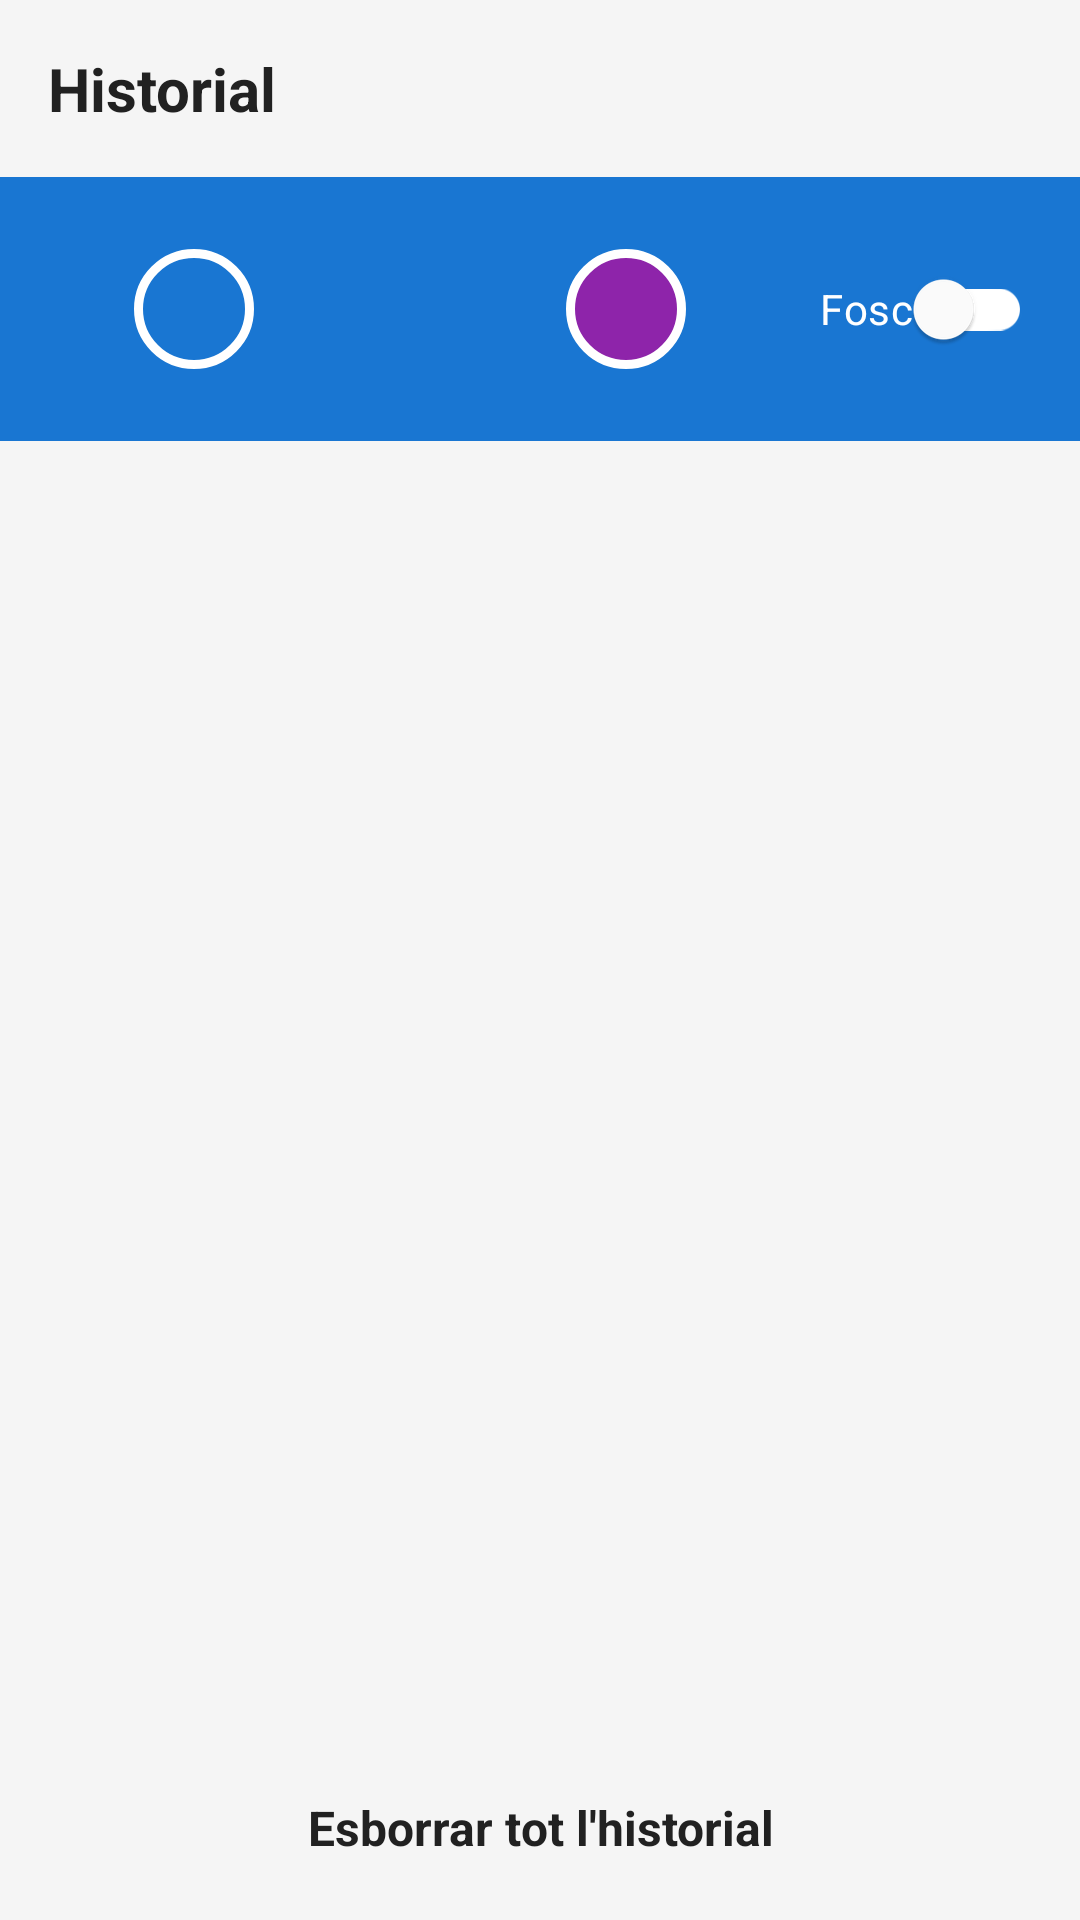

Write the Android layout XML for this screen, with the resource values it uses.
<!-- AndroidManifest.xml: application theme Theme.TrobaCar -->
<!-- res/layout/activity_history.xml -->
<?xml version="1.0" encoding="utf-8"?>
<LinearLayout xmlns:android="http://schemas.android.com/apk/res/android"
    xmlns:app="http://schemas.android.com/apk/res-auto"
    android:layout_width="match_parent"
    android:layout_height="match_parent"
    android:orientation="vertical"
    android:background="?android:attr/windowBackground">

    
    <LinearLayout
        android:layout_width="match_parent"
        android:layout_height="wrap_content"
        android:orientation="vertical"
        android:elevation="4dp">

        
        <LinearLayout
            android:layout_width="match_parent"
            android:layout_height="wrap_content"
            android:orientation="horizontal"
            android:padding="16dp"
            android:gravity="center_vertical"
            android:background="?android:attr/windowBackground">

            <TextView
                android:layout_width="0dp"
                android:layout_weight="1"
                android:layout_height="wrap_content"
                android:text="@string/history"
                android:textSize="20sp"
                android:textStyle="bold"
                android:textColor="?android:attr/textColorPrimary" />

        </LinearLayout>

        
        <LinearLayout
            android:layout_width="match_parent"
            android:layout_height="wrap_content"
            android:orientation="horizontal"
            android:padding="16dp"
            android:gravity="center"
            android:background="?attr/colorPrimary">

            
            <LinearLayout
                android:layout_width="0dp"
                android:layout_weight="1"
                android:layout_height="wrap_content"
                android:orientation="horizontal"
                android:gravity="center"
                android:padding="4dp">

                <View
                    android:id="@+id/colorBlue"
                    android:layout_width="40dp"
                    android:layout_height="40dp"
                    android:layout_margin="4dp"
                    android:background="@drawable/circle_frame_blue"
                    android:clickable="true"
                    android:focusable="true"
                    android:foreground="?android:attr/selectableItemBackgroundBorderless" />

                <View
                    android:id="@+id/colorGreen"
                    android:layout_width="40dp"
                    android:layout_height="40dp"
                    android:layout_margin="4dp"
                    android:background="@drawable/circle_frame_green"
                    android:clickable="true"
                    android:focusable="true"
                    android:foreground="?android:attr/selectableItemBackgroundBorderless" />

                <View
                    android:id="@+id/colorRed"
                    android:layout_width="40dp"
                    android:layout_height="40dp"
                    android:layout_margin="4dp"
                    android:background="@drawable/circle_frame_red"
                    android:clickable="true"
                    android:focusable="true"
                    android:foreground="?android:attr/selectableItemBackgroundBorderless" />

                <View
                    android:id="@+id/colorPurple"
                    android:layout_width="40dp"
                    android:layout_height="40dp"
                    android:layout_margin="4dp"
                    android:background="@drawable/circle_frame_purple"
                    android:clickable="true"
                    android:focusable="true"
                    android:foreground="?android:attr/selectableItemBackgroundBorderless" />
            </LinearLayout>

            
            <com.google.android.material.switchmaterial.SwitchMaterial
                android:id="@+id/darkModeSwitch"
                android:layout_width="wrap_content"
                android:layout_height="wrap_content"
                android:text="@string/dark"
                android:textColor="@color/white"
                android:layout_marginStart="16dp"
                app:thumbTint="@color/white"
                app:trackTint="@color/white" />
        </LinearLayout>

    </LinearLayout>

    
    <androidx.cardview.widget.CardView
        android:id="@+id/bluetoothConfigCard"
        android:layout_width="match_parent"
        android:layout_height="wrap_content"
        android:layout_marginStart="16dp"
        android:layout_marginEnd="16dp"
        android:layout_marginTop="8dp"
        android:layout_marginBottom="8dp"
        app:cardCornerRadius="16dp"
        app:cardElevation="2dp"
        app:cardBackgroundColor="?attr/colorSurface"
        android:visibility="gone">

        <LinearLayout
            android:layout_width="match_parent"
            android:layout_height="wrap_content"
            android:orientation="vertical"
            android:padding="16dp">

            <TextView
                android:layout_width="wrap_content"
                android:layout_height="wrap_content"
                android:text="@string/bluetooth_config_title"
                android:textSize="16sp"
                android:textStyle="bold"
                android:textColor="?android:attr/textColorPrimary" />

            <TextView
                android:id="@+id/historyBluetoothStatus"
                android:layout_width="match_parent"
                android:layout_height="wrap_content"
                android:layout_marginTop="8dp"
                android:textColor="?android:attr/textColorSecondary"
                android:textSize="14sp" />

            <LinearLayout
                android:layout_width="match_parent"
                android:layout_height="wrap_content"
                android:orientation="horizontal"
                android:layout_marginTop="12dp">

                <com.google.android.material.button.MaterialButton
                    android:id="@+id/historyChangeBluetoothButton"
                    android:layout_width="0dp"
                    android:layout_weight="1"
                    android:layout_height="wrap_content"
                    android:layout_marginEnd="4dp"
                    android:text="@string/change_bluetooth"
                    android:textSize="12sp"
                    app:cornerRadius="12dp"
                    style="@style/Widget.Material3.Button.OutlinedButton" />

                <com.google.android.material.button.MaterialButton
                    android:id="@+id/historyChangeDelayButton"
                    android:layout_width="0dp"
                    android:layout_weight="1"
                    android:layout_height="wrap_content"
                    android:layout_marginStart="4dp"
                    android:text="@string/change_delay"
                    android:textSize="12sp"
                    app:cornerRadius="12dp"
                    style="@style/Widget.Material3.Button.OutlinedButton" />

            </LinearLayout>

        </LinearLayout>

    </androidx.cardview.widget.CardView>

    
    <androidx.recyclerview.widget.RecyclerView
        android:id="@+id/historyRecyclerView"
        android:layout_width="match_parent"
        android:layout_height="0dp"
        android:layout_weight="1"
        android:padding="8dp" />

    
    <TextView
        android:id="@+id/emptyHistoryText"
        android:layout_width="wrap_content"
        android:layout_height="wrap_content"
        android:text="@string/no_history"
        android:textSize="18sp"
        android:textColor="?android:attr/textColorSecondary"
        android:layout_gravity="center"
        android:layout_margin="48dp"
        android:visibility="gone" />

    
    <TextView
        android:id="@+id/clearHistoryButton"
        android:layout_width="match_parent"
        android:layout_height="wrap_content"
        android:text="@string/delete_all_history"
        android:textSize="16sp"
        android:textColor="?android:attr/textColorPrimary"
        android:textStyle="bold"
        android:gravity="center"
        android:padding="20dp"
        android:background="?attr/selectableItemBackground"
        android:clickable="true"
        android:focusable="true" />

</LinearLayout>
<!-- resources referenced by this layout -->
<resources>
  <color name="white">#FFFFFF</color>
  <!-- drawable circle_frame_blue (drawable) -->
  <?xml version="1.0" encoding="utf-8"?>
  <shape xmlns:android="http://schemas.android.com/apk/res/android"
      android:shape="oval">
      <solid android:color="@color/primary_blue" />
      <stroke android:width="3dp" android:color="#FFFFFF" />
      <size android:width="36dp" android:height="36dp" />
  </shape>
  <!-- drawable circle_frame_purple (drawable) -->
  <?xml version="1.0" encoding="utf-8"?>
  <shape xmlns:android="http://schemas.android.com/apk/res/android"
      android:shape="oval">
      <solid android:color="@color/primary_purple" />
      <stroke android:width="3dp" android:color="#FFFFFF" />
      <size android:width="36dp" android:height="36dp" />
  </shape>
  <string name="bluetooth_config_title">Configuració Bluetooth</string>
  <string name="change_bluetooth">Canviar Bluetooth</string>
  <string name="change_delay">Canviar retard</string>
  <string name="dark">Fosc</string>
  <string name="delete_all_history">Esborrar tot l\'historial</string>
  <string name="history">Historial</string>
  <string name="no_history">No hi ha historial d\'ubicacions</string>
  <style name="Theme.TrobaCar" parent="Theme.TrobaCar.Light.Blue" />
  <color name="primary_blue">#1976D2</color>
  <color name="primary_purple">#8E24AA</color>
  <style name="Theme.TrobaCar.Light.Blue" parent="Theme.Material3.Light">
          <item name="colorPrimary">@color/primary_blue</item>
          <item name="colorOnPrimary">@color/white</item>
          <item name="colorSecondary">@color/primary_blue_light</item>
          <item name="colorSurface">@color/surface_light</item>
          <item name="colorSurfaceElevated">@color/surface_elevated_light</item>
          <item name="android:statusBarColor">@color/primary_blue_dark</item>
          <item name="android:windowBackground">@color/background_light</item>
          <item name="android:textColorPrimary">@color/text_primary_light</item>
          <item name="android:textColorSecondary">@color/text_secondary_light</item>
      </style>
  <color name="primary_blue_light">#42A5F5</color>
  <color name="surface_light">#FFFFFF</color>
  <color name="surface_elevated_light">#FFFFFF</color>
  <color name="primary_blue_dark">#0D47A1</color>
  <color name="background_light">#F5F5F5</color>
  <color name="text_primary_light">#212121</color>
  <color name="text_secondary_light">#757575</color>
</resources>
